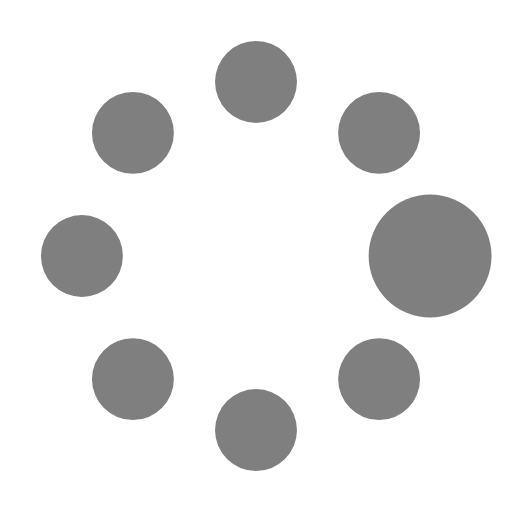
t = 0.00 s
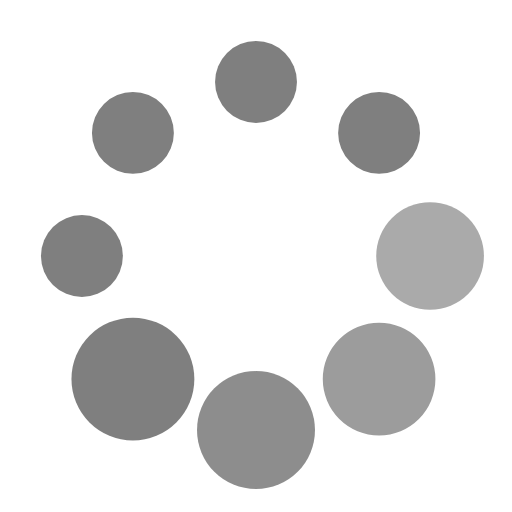
t = 0.37 s
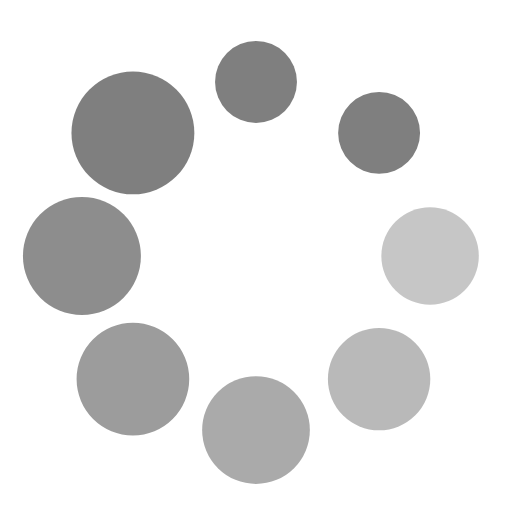
t = 0.62 s
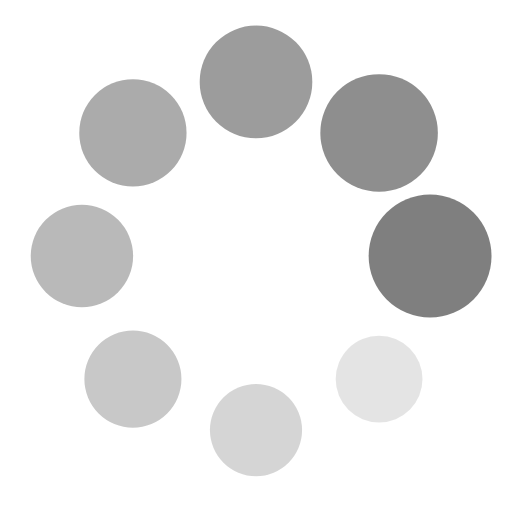
t = 1.00 s
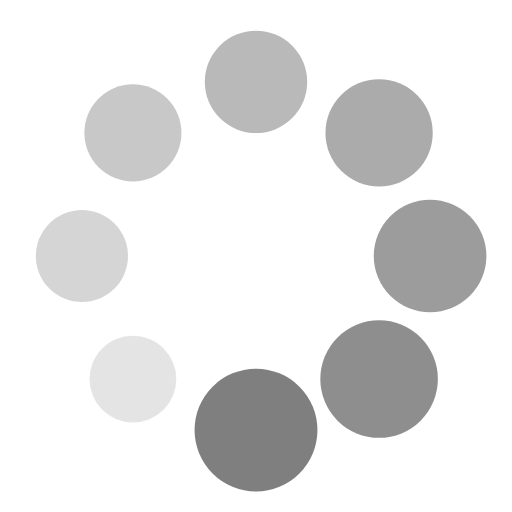
t = 1.25 s
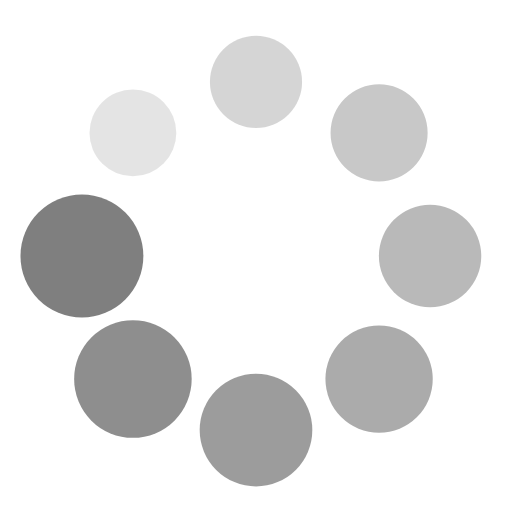
t = 1.50 s

The animated SVG that drew these frames (rendered in a browser with its animation timeline set to each time). Animation: 16 SMIL elements (animate=8,animateTransform=8); one cycle of 1.87 s, repeats indefinitely.

<?xml version="1.0" encoding="utf-8"?><svg width='194px' height='194px' xmlns="http://www.w3.org/2000/svg" viewBox="0 0 100 100" preserveAspectRatio="xMidYMid" class="uil-spin"><rect x="0" y="0" width="100" height="100" fill="none" class="bk"></rect><g transform="translate(50 50)"><g transform="rotate(0) translate(34 0)"><circle cx="0" cy="0" r="8" fill="rgba(0,0,0,0.5)"><animate attributeName="opacity" from="1" to="0.1" begin="0s" dur="1s" repeatCount="indefinite"></animate><animateTransform attributeName="transform" type="scale" from="1.5" to="1" begin="0s" dur="1s" repeatCount="indefinite"></animateTransform></circle></g><g transform="rotate(45) translate(34 0)"><circle cx="0" cy="0" r="8" fill="rgba(0,0,0,0.5)"><animate attributeName="opacity" from="1" to="0.1" begin="0.12s" dur="1s" repeatCount="indefinite"></animate><animateTransform attributeName="transform" type="scale" from="1.5" to="1" begin="0.12s" dur="1s" repeatCount="indefinite"></animateTransform></circle></g><g transform="rotate(90) translate(34 0)"><circle cx="0" cy="0" r="8" fill="rgba(0,0,0,0.5)"><animate attributeName="opacity" from="1" to="0.1" begin="0.25s" dur="1s" repeatCount="indefinite"></animate><animateTransform attributeName="transform" type="scale" from="1.5" to="1" begin="0.25s" dur="1s" repeatCount="indefinite"></animateTransform></circle></g><g transform="rotate(135) translate(34 0)"><circle cx="0" cy="0" r="8" fill="rgba(0,0,0,0.5)"><animate attributeName="opacity" from="1" to="0.1" begin="0.37s" dur="1s" repeatCount="indefinite"></animate><animateTransform attributeName="transform" type="scale" from="1.5" to="1" begin="0.37s" dur="1s" repeatCount="indefinite"></animateTransform></circle></g><g transform="rotate(180) translate(34 0)"><circle cx="0" cy="0" r="8" fill="rgba(0,0,0,0.5)"><animate attributeName="opacity" from="1" to="0.1" begin="0.5s" dur="1s" repeatCount="indefinite"></animate><animateTransform attributeName="transform" type="scale" from="1.5" to="1" begin="0.5s" dur="1s" repeatCount="indefinite"></animateTransform></circle></g><g transform="rotate(225) translate(34 0)"><circle cx="0" cy="0" r="8" fill="rgba(0,0,0,0.5)"><animate attributeName="opacity" from="1" to="0.1" begin="0.62s" dur="1s" repeatCount="indefinite"></animate><animateTransform attributeName="transform" type="scale" from="1.5" to="1" begin="0.62s" dur="1s" repeatCount="indefinite"></animateTransform></circle></g><g transform="rotate(270) translate(34 0)"><circle cx="0" cy="0" r="8" fill="rgba(0,0,0,0.5)"><animate attributeName="opacity" from="1" to="0.1" begin="0.75s" dur="1s" repeatCount="indefinite"></animate><animateTransform attributeName="transform" type="scale" from="1.5" to="1" begin="0.75s" dur="1s" repeatCount="indefinite"></animateTransform></circle></g><g transform="rotate(315) translate(34 0)"><circle cx="0" cy="0" r="8" fill="rgba(0,0,0,0.5)"><animate attributeName="opacity" from="1" to="0.1" begin="0.87s" dur="1s" repeatCount="indefinite"></animate><animateTransform attributeName="transform" type="scale" from="1.5" to="1" begin="0.87s" dur="1s" repeatCount="indefinite"></animateTransform></circle></g></g></svg>
